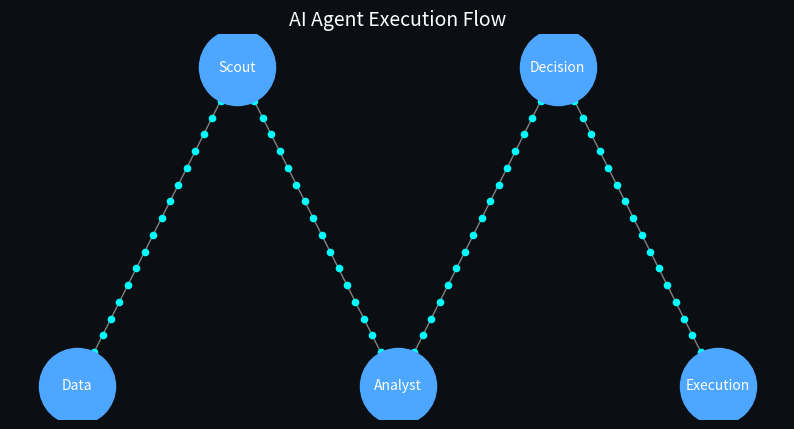

Write Python code to recreate this figure.
import matplotlib.pyplot as plt
import networkx as nx
from matplotlib.animation import FuncAnimation
import numpy as np

# Graph setup
G = nx.DiGraph()

nodes = ["Data", "Scout", "Analyst", "Decision", "Execution"]
edges = [
    ("Data", "Scout"),
    ("Scout", "Analyst"),
    ("Analyst", "Decision"),
    ("Decision", "Execution")
]

G.add_nodes_from(nodes)
G.add_edges_from(edges)

# Positions
pos = {
    "Data": (0, 0),
    "Scout": (1, 1),
    "Analyst": (2, 0),
    "Decision": (3, 1),
    "Execution": (4, 0)
}

# Create figure
fig, ax = plt.subplots(figsize=(10, 5))

# Generate flow particles
particles = []
for edge in edges:
    start = np.array(pos[edge[0]])
    end = np.array(pos[edge[1]])
    for i in np.linspace(0, 1, 20):
        point = start + (end - start) * i
        particles.append(point)

particles = np.array(particles)

# Animation function
def update(frame):
    ax.clear()

    # Background
    fig.patch.set_facecolor("#0b0f14")
    ax.set_facecolor("#0b0f14")

    # Draw nodes
    nx.draw_networkx_nodes(
        G, pos,
        node_size=3000,
        node_color="#4da6ff",
        ax=ax
    )

    # Draw labels
    nx.draw_networkx_labels(
        G, pos,
        font_size=10,
        font_color="white",
        ax=ax
    )

    # Draw edges (static base)
    nx.draw_networkx_edges(
        G,
        pos,
        width=1,
        edge_color="gray",
        arrows=True,
        ax=ax
    )

    # Animate flowing particles
    shift = frame % len(particles)
    animated_particles = np.roll(particles, shift, axis=0)

    ax.scatter(
        animated_particles[:, 0],
        animated_particles[:, 1],
        s=20,
        color="cyan"
    )

    # Title
    ax.set_title("AI Agent Execution Flow", color="white", fontsize=14)

    ax.axis("off")

# Animation
ani = FuncAnimation(
    fig,
    update,
    frames=100,
    interval=100,
    repeat=True
)

# Save as high-quality GIF
ani.save("agent-animation-pro.gif", writer="pillow", fps=10)

print("High-quality animation created: agent-animation-pro.gif")
